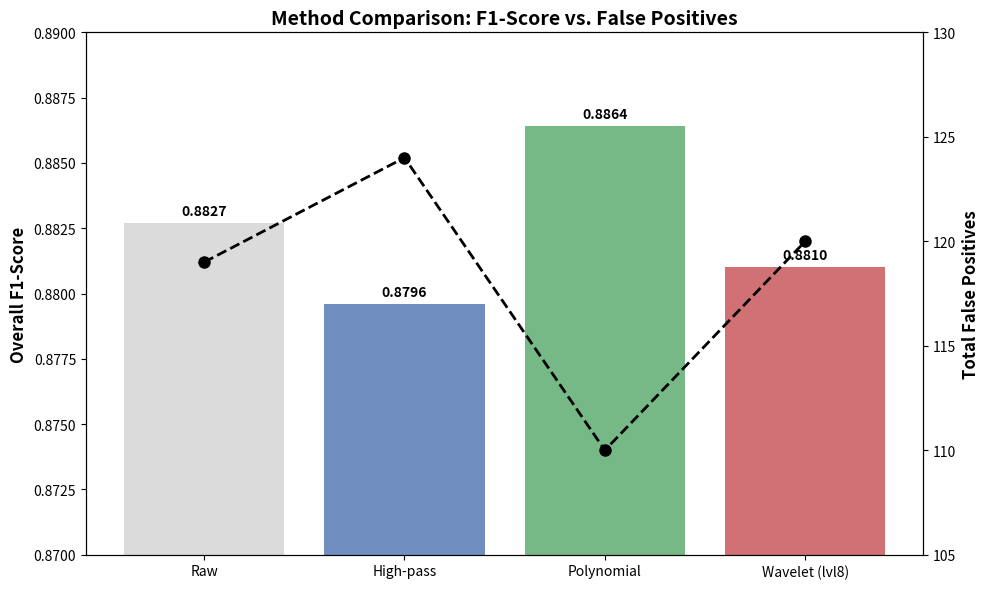

Generate this figure with matplotlib:
print("GENERATING METRICS CHART...")
import matplotlib.pyplot as plt

def main():
    methods = ['Raw', 'High-pass', 'Polynomial', 'Wavelet (lvl8)']
    f1_scores = [0.8827, 0.8796, 0.8864, 0.8810]
    false_positives = [119, 124, 110, 120]

    fig, ax1 = plt.subplots(figsize=(10, 6))

    # Plot F1 Scores as Bars
    bars = ax1.bar(methods, f1_scores, color=['#d3d3d3', '#4C72B0', '#55A868', '#C44E52'], alpha=0.8)
    ax1.set_ylabel('Overall F1-Score', fontweight='bold', fontsize=12)
    ax1.set_ylim(0.87, 0.89) # Zoomed in to highlight the differences

    # Add data labels on top of the bars
    for bar in bars:
        yval = bar.get_height()
        ax1.text(bar.get_x() + bar.get_width()/2, yval + 0.0002, f'{yval:.4f}', ha='center', va='bottom', fontweight='bold')

    # Plot False Positives as a Line on a secondary axis
    ax2 = ax1.twinx()
    ax2.plot(methods, false_positives, color='black', marker='o', linewidth=2, markersize=8, linestyle='dashed')
    ax2.set_ylabel('Total False Positives', fontweight='bold', fontsize=12)
    ax2.set_ylim(105, 130)

    plt.title('Method Comparison: F1-Score vs. False Positives', fontsize=14, fontweight='bold')
    plt.tight_layout()
    plt.savefig('final_metrics_chart.png', dpi=300)
    print("Success! Saved as 'final_metrics_chart.png'")
    plt.show()

if __name__ == "__main__":
    main()
